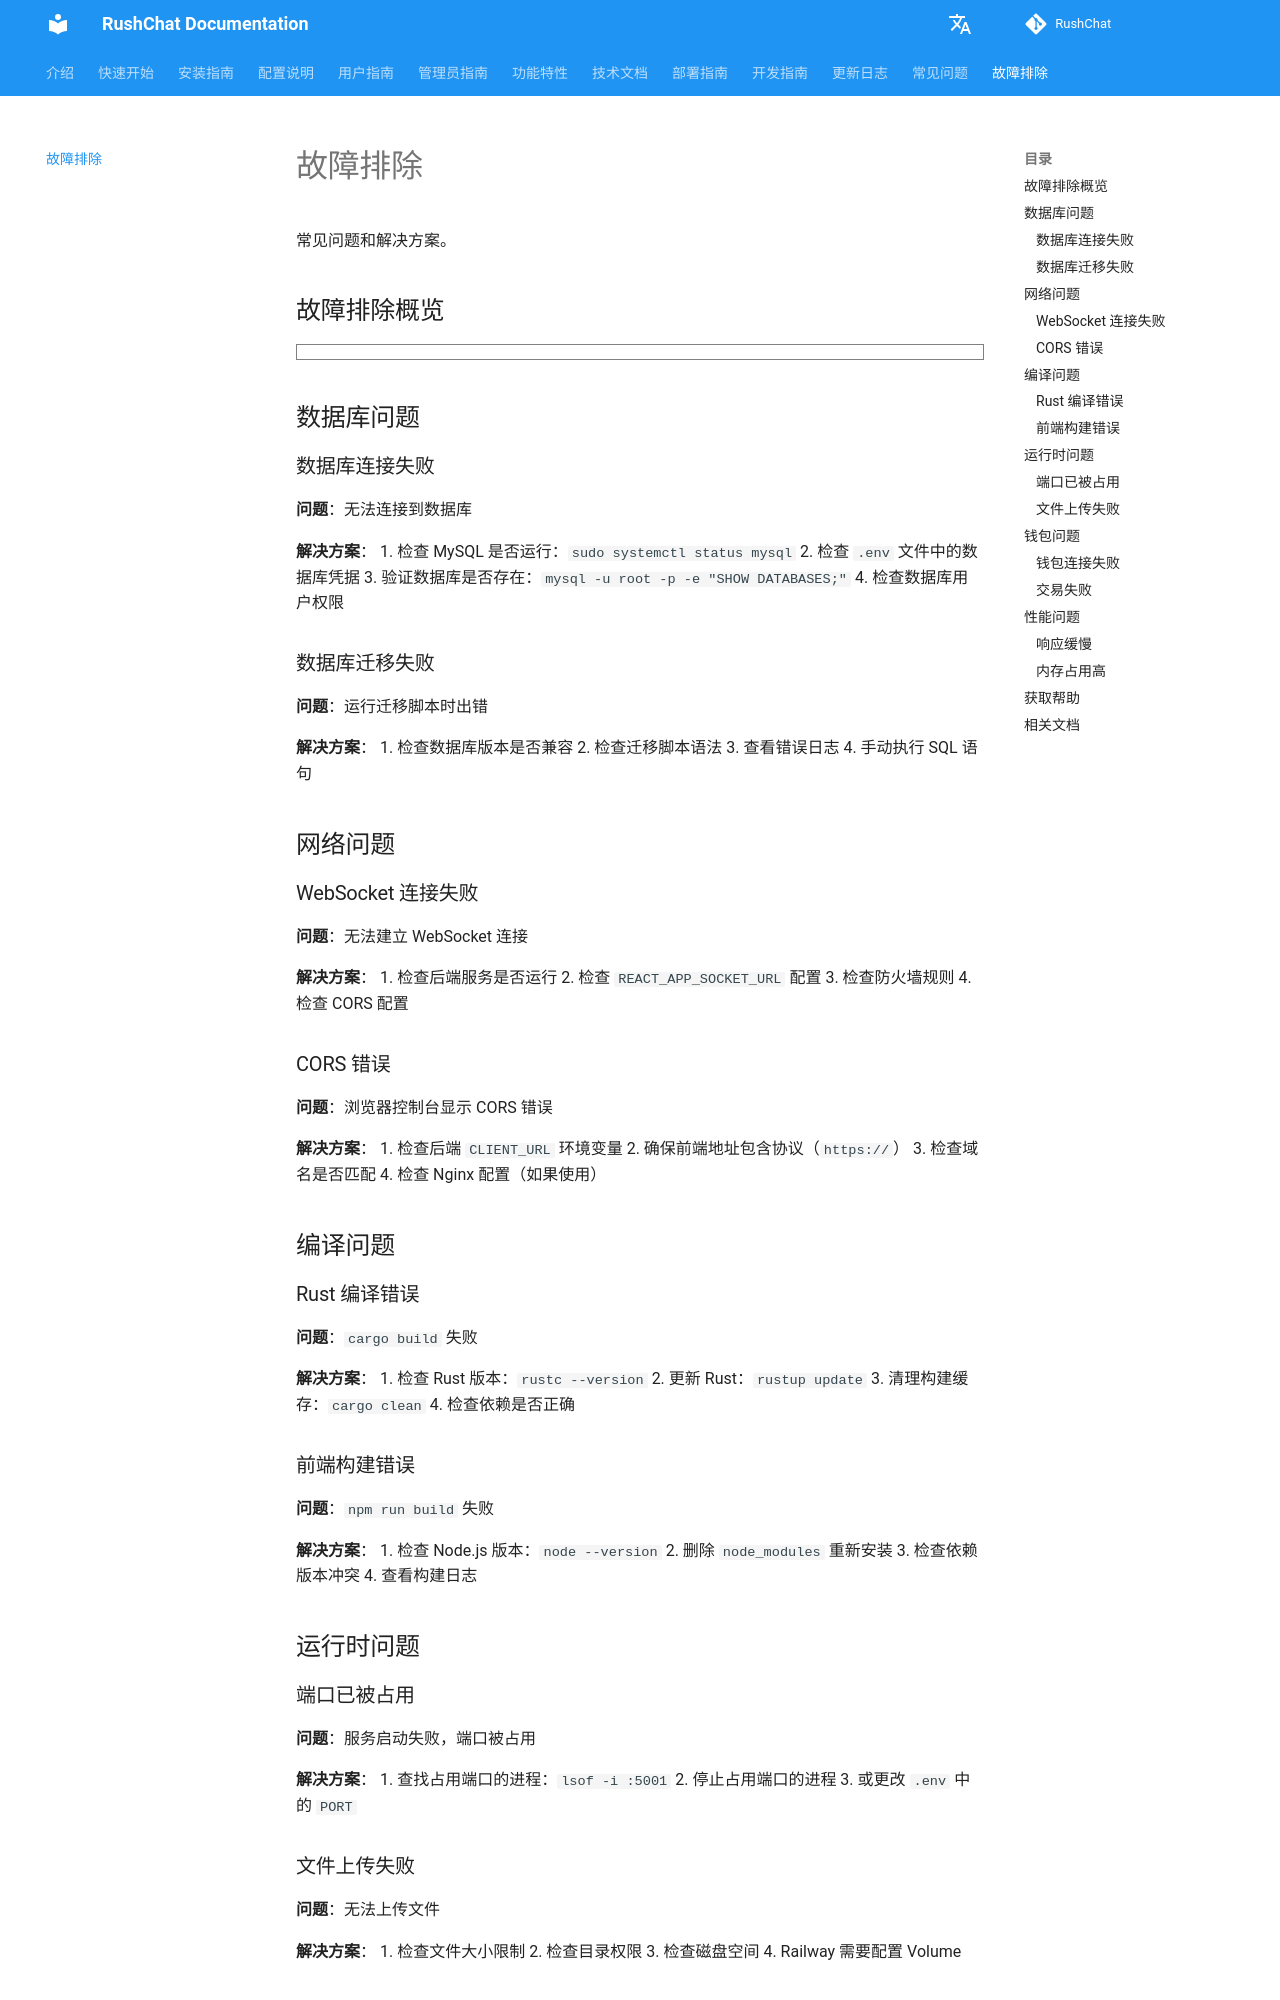

repository: loserxdev/rushchat · page: zh/troubleshooting/index.html · generator: mkdocs

# 故障排除

常见问题和解决方案。

## 故障排除概览

```markmap
# 故障排除
## 数据库问题
- 连接失败
  - 检查MySQL运行
  - 检查.env配置
  - 验证数据库
  - 检查权限
- 迁移失败
  - 检查版本
  - 检查语法
  - 查看日志
  - 手动执行
## 网络问题
- WebSocket连接失败
  - 检查后端
  - 检查配置
  - 检查防火墙
  - 检查CORS
- CORS错误
  - 检查CLIENT_URL
  - 确保HTTPS
  - 检查域名
  - 检查Nginx
## 编译问题
- Rust编译错误
  - 检查版本
  - 更新依赖
  - 清理构建
- 前端构建错误
  - 检查Node版本
  - 清理node_modules
  - 重新安装
## 运行时问题
- 服务启动失败
  - 检查端口
  - 检查配置
  - 查看日志
- 功能异常
  - 检查数据库
  - 检查网络
  - 查看日志
```

## 数据库问题

### 数据库连接失败

**问题**：无法连接到数据库

**解决方案**：
1. 检查 MySQL 是否运行：`sudo systemctl status mysql`
2. 检查 `.env` 文件中的数据库凭据
3. 验证数据库是否存在：`mysql -u root -p -e "SHOW DATABASES;"`
4. 检查数据库用户权限

### 数据库迁移失败

**问题**：运行迁移脚本时出错

**解决方案**：
1. 检查数据库版本是否兼容
2. 检查迁移脚本语法
3. 查看错误日志
4. 手动执行 SQL 语句

## 网络问题

### WebSocket 连接失败

**问题**：无法建立 WebSocket 连接

**解决方案**：
1. 检查后端服务是否运行
2. 检查 `REACT_APP_SOCKET_URL` 配置
3. 检查防火墙规则
4. 检查 CORS 配置

### CORS 错误

**问题**：浏览器控制台显示 CORS 错误

**解决方案**：
1. 检查后端 `CLIENT_URL` 环境变量
2. 确保前端地址包含协议（`https://`）
3. 检查域名是否匹配
4. 检查 Nginx 配置（如果使用）

## 编译问题

### Rust 编译错误

**问题**：`cargo build` 失败

**解决方案**：
1. 检查 Rust 版本：`rustc --version`
2. 更新 Rust：`rustup update`
3. 清理构建缓存：`cargo clean`
4. 检查依赖是否正确
